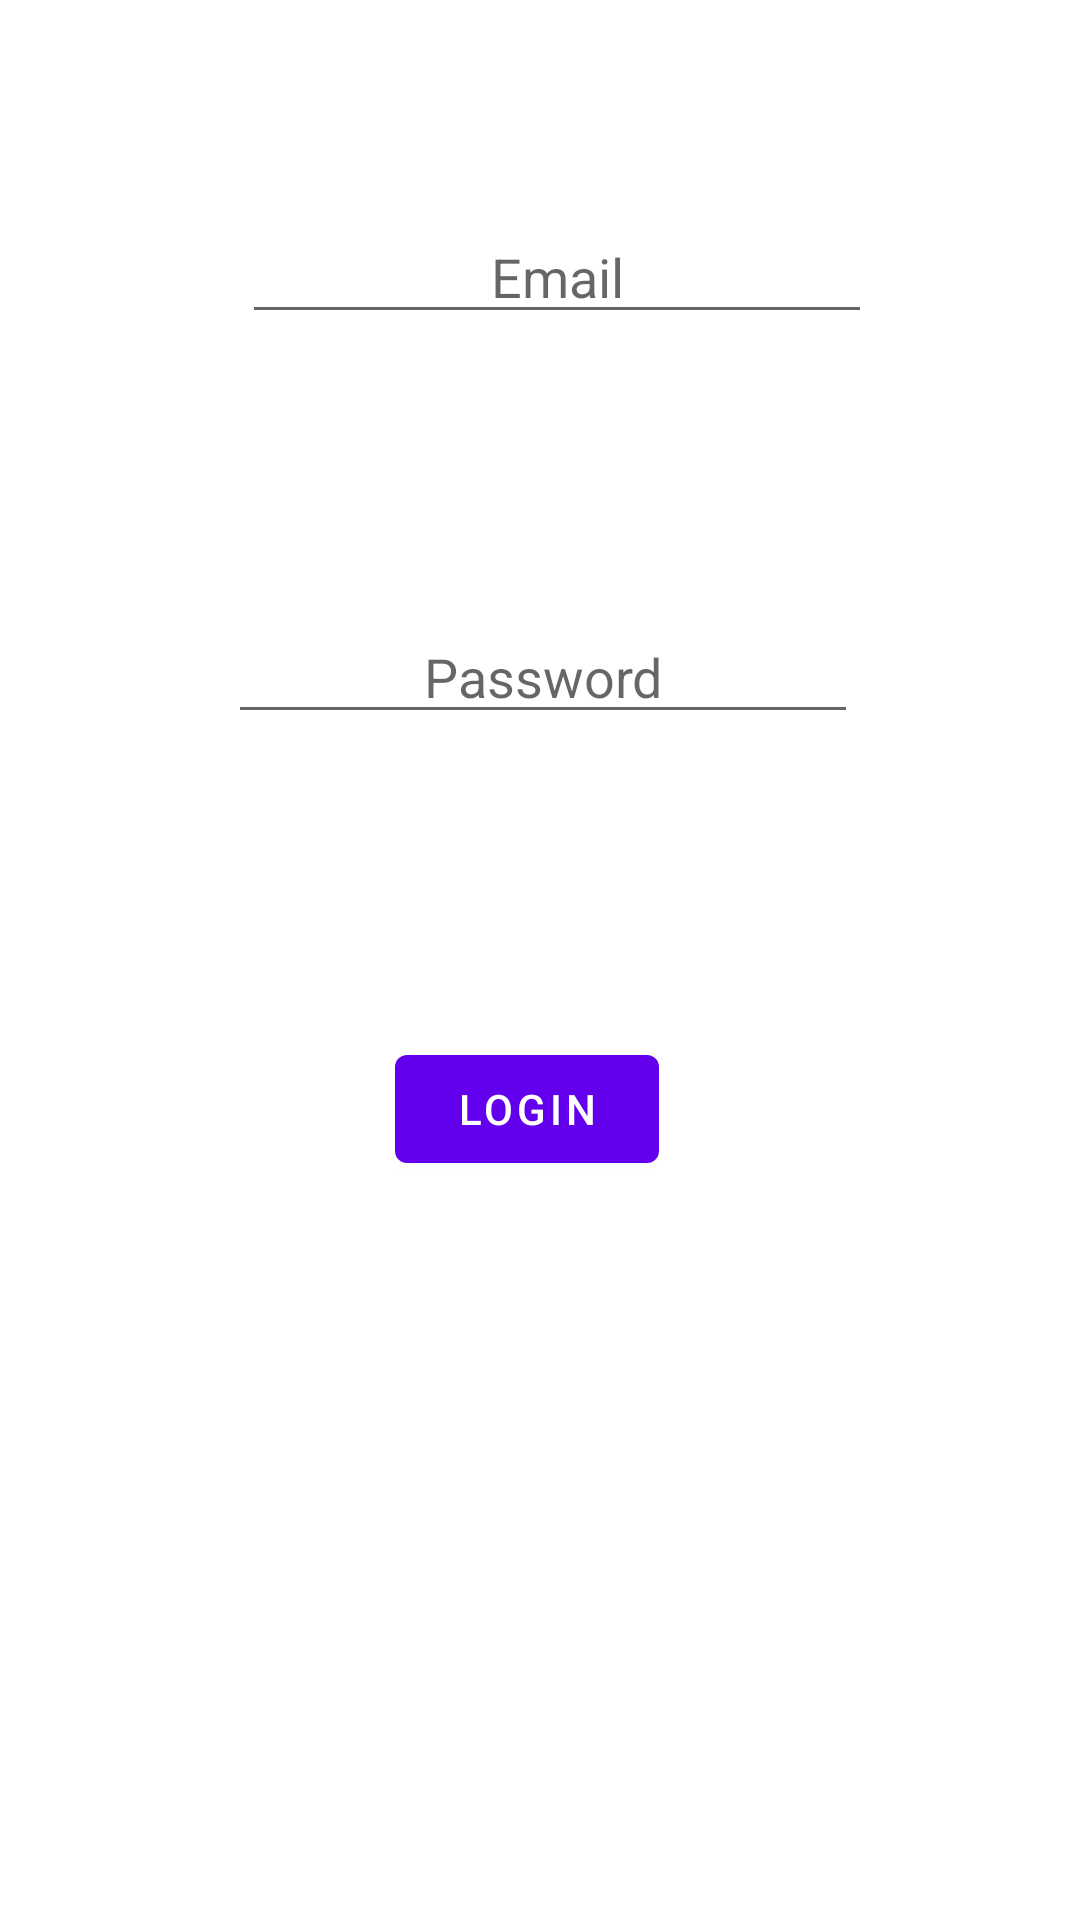

Produce the Android XML layout that renders to this screen, including the resource entries it uses.
<!-- AndroidManifest.xml: application theme Theme.EjercicioRepasoExamenSharedPreferences -->
<!-- res/layout/activity_main.xml -->
<?xml version="1.0" encoding="utf-8"?>
<androidx.constraintlayout.widget.ConstraintLayout xmlns:android="http://schemas.android.com/apk/res/android"
    xmlns:app="http://schemas.android.com/apk/res-auto"
    xmlns:tools="http://schemas.android.com/tools"
    android:layout_width="match_parent"
    android:layout_height="match_parent"
    tools:context=".MainActivity">

    <EditText
        android:id="@+id/txtEmailMain"
        android:layout_width="wrap_content"
        android:layout_height="wrap_content"
        android:layout_marginStart="106dp"
        android:layout_marginTop="70dp"
        android:layout_marginEnd="95dp"
        android:ems="10"
        android:hint="Email"
        android:inputType="textEmailAddress"
        android:textAlignment="center"
        app:layout_constraintEnd_toEndOf="parent"
        app:layout_constraintStart_toStartOf="parent"
        app:layout_constraintTop_toTopOf="parent" />

    <EditText
        android:id="@+id/txtPasswordMain"
        android:layout_width="wrap_content"
        android:layout_height="wrap_content"
        android:layout_marginStart="102dp"
        android:layout_marginTop="92dp"
        android:layout_marginEnd="100dp"
        android:ems="10"
        android:hint="Password"
        android:inputType="textPassword"
        android:textAlignment="center"
        app:layout_constraintEnd_toEndOf="parent"
        app:layout_constraintStart_toStartOf="parent"
        app:layout_constraintTop_toBottomOf="@+id/txtEmailMain" />

    <Button
        android:id="@+id/btnLoginMain"
        android:layout_width="wrap_content"
        android:layout_height="wrap_content"
        android:layout_marginStart="154dp"
        android:layout_marginTop="101dp"
        android:layout_marginEnd="163dp"
        android:text="Login"
        app:layout_constraintEnd_toEndOf="parent"
        app:layout_constraintStart_toStartOf="parent"
        app:layout_constraintTop_toBottomOf="@+id/txtPasswordMain" />
</androidx.constraintlayout.widget.ConstraintLayout>
<!-- resources referenced by this layout -->
<resources>
  <style name="Theme.EjercicioRepasoExamenSharedPreferences" parent="Theme.MaterialComponents.DayNight.DarkActionBar">
          
          <item name="colorPrimary">@color/purple_500</item>
          <item name="colorPrimaryVariant">@color/purple_700</item>
          <item name="colorOnPrimary">@color/white</item>
          
          <item name="colorSecondary">@color/teal_200</item>
          <item name="colorSecondaryVariant">@color/teal_700</item>
          <item name="colorOnSecondary">@color/black</item>
          
          <item name="android:statusBarColor">?attr/colorPrimaryVariant</item>
          
      </style>
  <!-- not gathered from this repository: default colours our renderer supplied (Android Studio template values) -->
  <color name="purple_500">#FF6200EE</color>
  <color name="purple_700">#FF3700B3</color>
  <color name="teal_200">#FF03DAC5</color>
  <color name="teal_700">#FF018786</color>
  <color name="black">#FF000000</color>
  <color name="white">#FFFFFFFF</color>
</resources>
